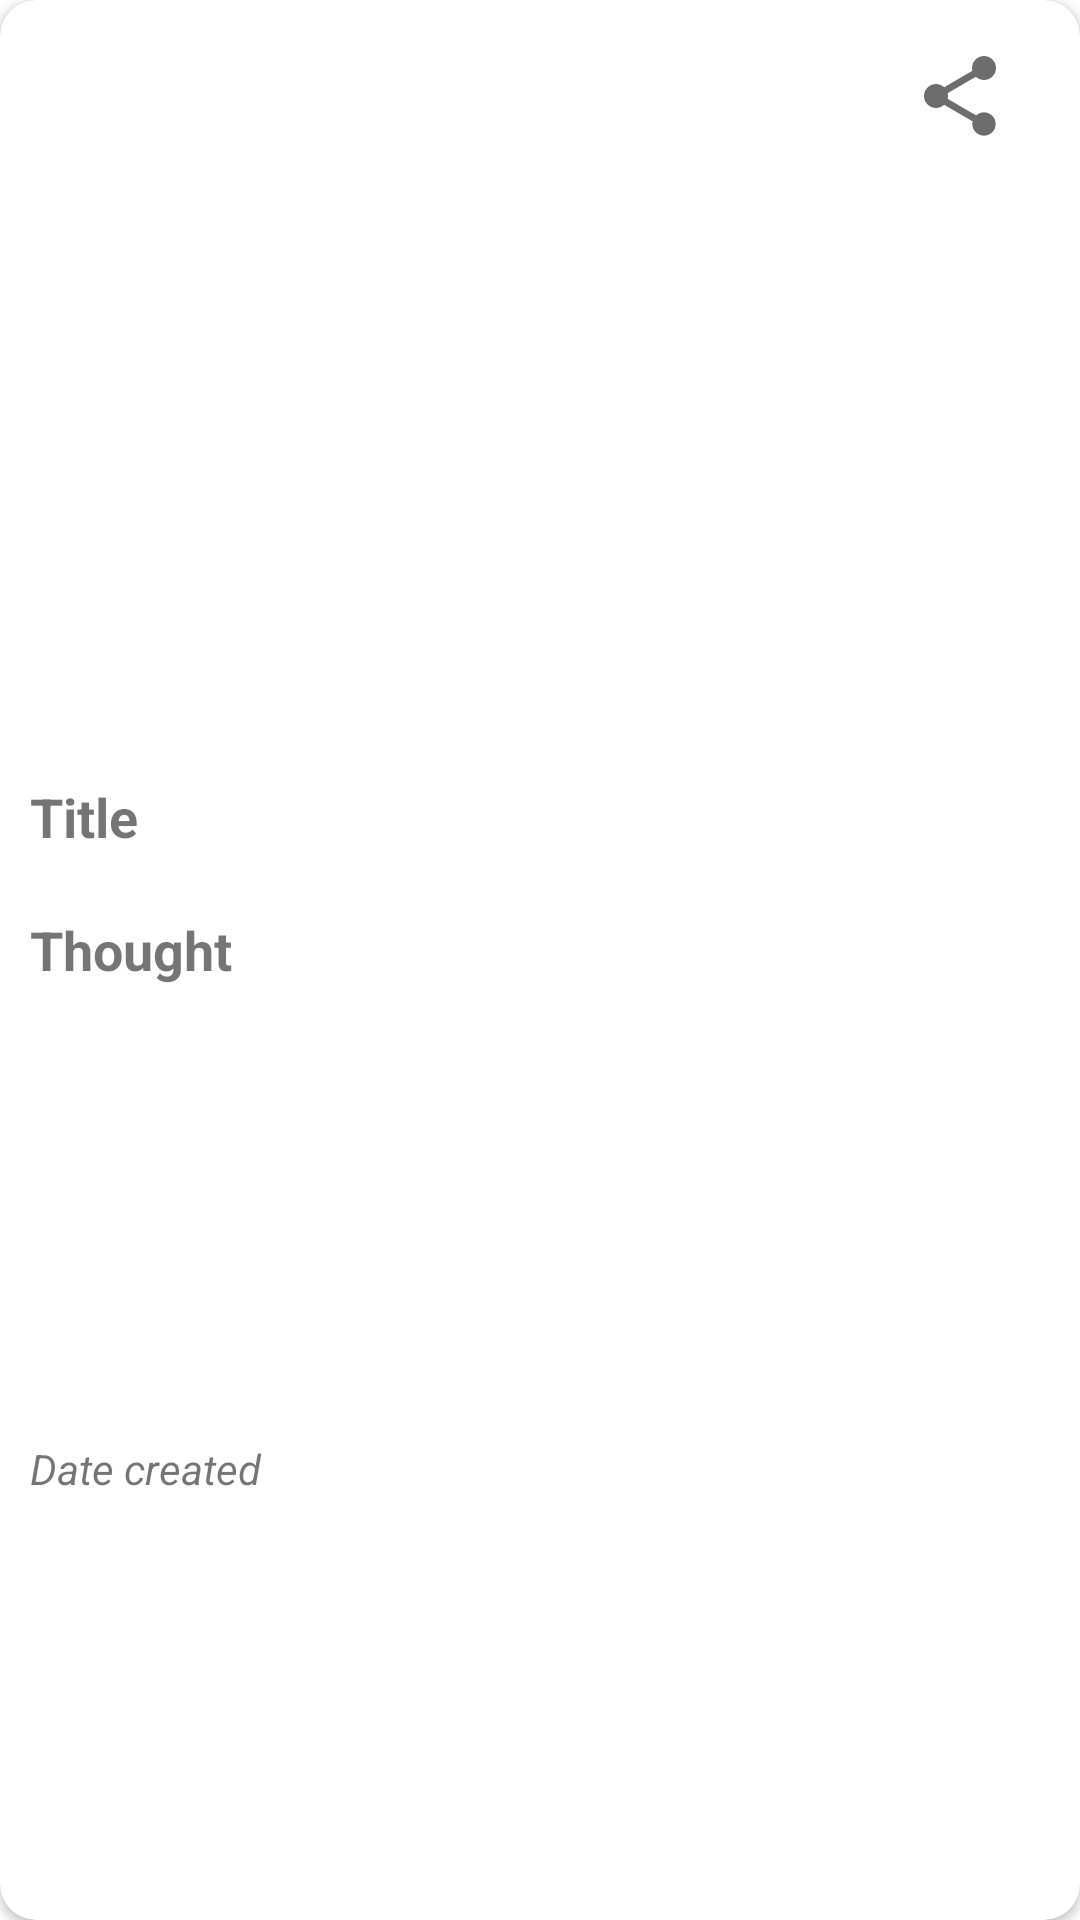

Here is an Android app screen rendered from its layout file. Give the layout XML and the strings, colors and styles it references.
<!-- AndroidManifest.xml: application theme Theme.AbiHappy -->
<!-- res/layout/journal_row.xml -->
<?xml version="1.0" encoding="utf-8"?>
<androidx.cardview.widget.CardView xmlns:android="http://schemas.android.com/apk/res/android"
    xmlns:tools="http://schemas.android.com/tools"
    android:layout_width="match_parent"
    android:layout_height="wrap_content"
    xmlns:app="http://schemas.android.com/apk/res-auto"
    android:layout_margin="5dp"
    app:cardCornerRadius="12dp">

    <androidx.constraintlayout.widget.ConstraintLayout
        android:layout_width="match_parent"
        android:layout_height="match_parent"
        android:orientation="vertical">

        <ImageView
            android:id="@+id/journal_image_timeline"
            android:layout_width="match_parent"
            android:layout_height="250dp"
            android:adjustViewBounds="true"
            android:cropToPadding="true"
            android:scaleType="centerCrop"
            android:src="@drawable/sample"
            app:layout_constraintBottom_toBottomOf="parent"
            app:layout_constraintEnd_toEndOf="parent"
            app:layout_constraintHorizontal_bias="0.0"
            app:layout_constraintStart_toStartOf="parent"
            app:layout_constraintTop_toTopOf="parent"
            app:layout_constraintVertical_bias="0" />

        <TextView
            android:id="@+id/journal_title_timeline"
            android:layout_width="match_parent"
            android:layout_height="wrap_content"
            android:padding="10dp"
            android:text="@string/card_row_text_title"
            android:textSize="18sp"
            android:textStyle="bold"
            app:layout_constraintEnd_toEndOf="parent"
            app:layout_constraintStart_toStartOf="parent"
            app:layout_constraintTop_toBottomOf="@+id/journal_image_timeline" />

        <TextView
            android:id="@+id/journal_thought_timeline"
            android:layout_width="match_parent"
            android:layout_height="wrap_content"
            android:padding="10dp"
            android:text="@string/card_row_text_thought"
            android:textSize="18sp"
            android:textStyle="bold"
            app:layout_constraintTop_toBottomOf="@+id/journal_title_timeline" />

        <TextView
            android:id="@+id/journal_timestamp_timeline"
            android:layout_width="match_parent"
            android:layout_height="wrap_content"
            android:padding="10dp"
            android:text="@string/card_row_text_date"
            android:textStyle="italic"
            app:layout_constraintBottom_toBottomOf="parent"
            app:layout_constraintEnd_toEndOf="parent"
            app:layout_constraintStart_toStartOf="parent"
            app:layout_constraintTop_toBottomOf="@+id/journal_thought_timeline" />

        <ProgressBar
            android:id="@+id/rowProgressBar"
            style="?android:attr/progressBarStyle"
            android:layout_width="wrap_content"
            android:layout_height="wrap_content"
            android:visibility="invisible"
            app:layout_constraintBottom_toBottomOf="@+id/journal_image_timeline"
            app:layout_constraintEnd_toEndOf="parent"
            app:layout_constraintStart_toStartOf="@+id/journal_image_timeline"
            app:layout_constraintTop_toTopOf="@+id/journal_image_timeline" />

        <TextView
            android:id="@+id/journal_username_timeline"
            android:layout_width="wrap_content"
            android:layout_height="wrap_content"
            android:layout_marginStart="16dp"
            android:layout_marginTop="8dp"
            android:background="@drawable/pill_background"
            android:textColor="#92000000"
            android:textSize="18sp"
            android:textStyle="bold"
            app:layout_constraintStart_toStartOf="parent"
            app:layout_constraintTop_toTopOf="@+id/journal_image_timeline" />

        <ImageButton
            android:id="@+id/journal_share_timeline"
            android:layout_width="wrap_content"
            android:layout_height="wrap_content"
            android:layout_marginTop="8dp"
            android:layout_marginEnd="16dp"
            android:background="@drawable/pill_background"
            app:layout_constraintEnd_toEndOf="parent"
            app:layout_constraintTop_toTopOf="@+id/journal_image_timeline"
            app:srcCompat="@drawable/ic_baseline_share_24" />

    </androidx.constraintlayout.widget.ConstraintLayout>

</androidx.cardview.widget.CardView>
<!-- resources referenced by this layout -->
<resources>
  <!-- drawable ic_baseline_share_24 (drawable) -->
  <vector android:height="32dp" android:tint="#92000000"
      android:viewportHeight="24" android:viewportWidth="24"
      android:width="32dp" xmlns:android="http://schemas.android.com/apk/res/android">
      <path android:fillColor="@android:color/white" android:pathData="M18,16.08c-0.76,0 -1.44,0.3 -1.96,0.77L8.91,12.7c0.05,-0.23 0.09,-0.46 0.09,-0.7s-0.04,-0.47 -0.09,-0.7l7.05,-4.11c0.54,0.5 1.25,0.81 2.04,0.81 1.66,0 3,-1.34 3,-3s-1.34,-3 -3,-3 -3,1.34 -3,3c0,0.24 0.04,0.47 0.09,0.7L8.04,9.81C7.5,9.31 6.79,9 6,9c-1.66,0 -3,1.34 -3,3s1.34,3 3,3c0.79,0 1.5,-0.31 2.04,-0.81l7.12,4.16c-0.05,0.21 -0.08,0.43 -0.08,0.65 0,1.61 1.31,2.92 2.92,2.92 1.61,0 2.92,-1.31 2.92,-2.92s-1.31,-2.92 -2.92,-2.92z"/>
  </vector>
  <!-- drawable pill_background (drawable) -->
  <?xml version="1.0" encoding="utf-8"?>
  <shape xmlns:android="http://schemas.android.com/apk/res/android">
      <corners
          android:radius="24dp"/>
      <solid
          android:color="#E9FFFFFF"/>
      <padding
          android:bottom="8dp"
          android:top="8dp"
          android:left="8dp"
          android:right="8dp"/>
  </shape>
  <string name="card_row_text_date">Date created</string>
  <string name="card_row_text_thought">Thought</string>
  <string name="card_row_text_title">Title</string>
  <style name="Theme.AbiHappy" parent="Theme.MaterialComponents.DayNight.DarkActionBar">
          
          <item name="colorPrimary">@color/purple_500</item>
          <item name="colorPrimaryVariant">@color/purple_700</item>
          <item name="colorOnPrimary">@color/white</item>
          
          <item name="colorSecondary">@color/teal_200</item>
          <item name="colorSecondaryVariant">@color/teal_700</item>
          <item name="colorOnSecondary">@color/black</item>
          
          <item name="android:statusBarColor" tools:targetApi="l">?attr/colorPrimaryVariant</item>
          
      </style>
  <color name="purple_500">#FF6200EE</color>
  <color name="purple_700">#FF3700B3</color>
  <color name="white">#FFFFFFFF</color>
  <color name="teal_200">@color/lightpurple</color>
  <color name="teal_700">@color/deepblue</color>
  <color name="black">#FF000000</color>
  <color name="lightpurple">#9D57FF</color>
  <color name="deepblue">#2D40EB</color>
</resources>
